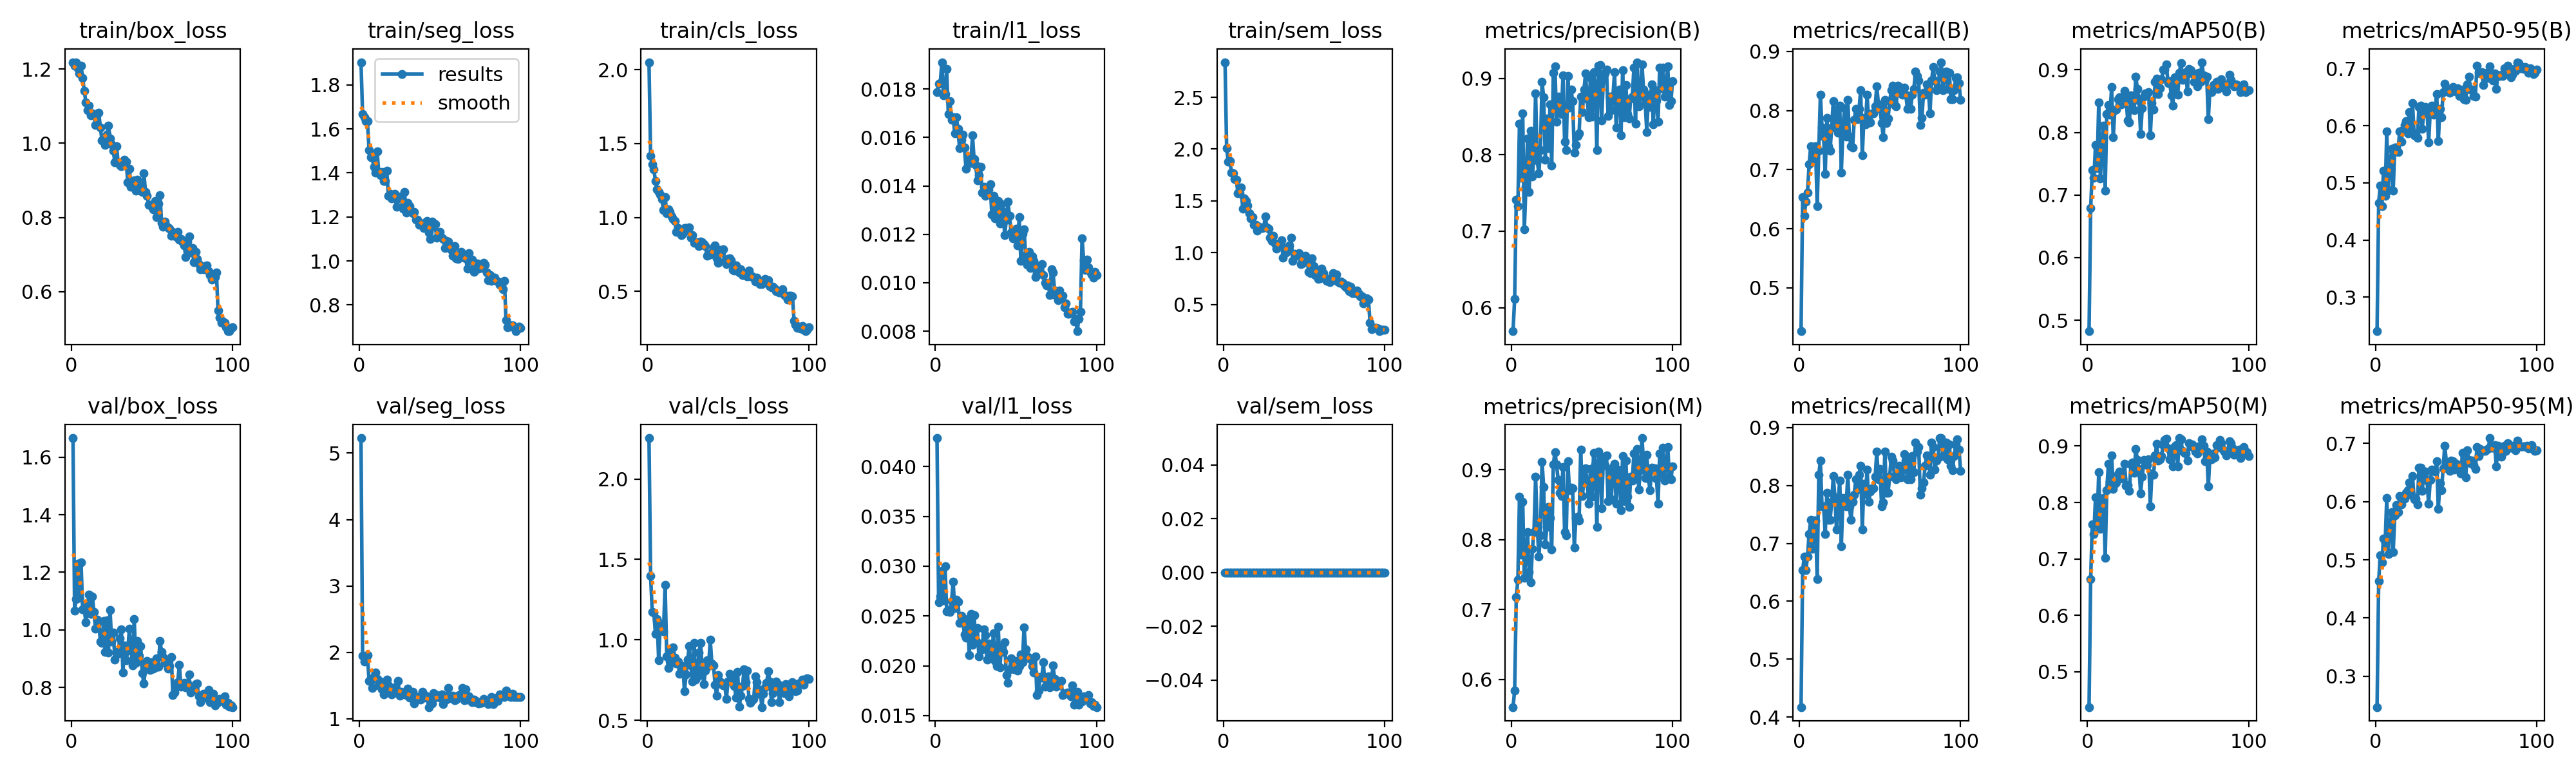

The file beside this chart, header and first rows:
epoch, time, train/box_loss, train/seg_loss, train/cls_loss, train/l1_loss, train/sem_loss, metrics/precision(B), metrics/recall(B), metrics/mAP50(B), metrics/mAP50-95(B), metrics/precision(M), metrics/recall(M), metrics/mAP50(M), metrics/mAP50-95(M), val/box_loss, val/seg_loss, val/cls_loss, val/l1_loss, val/sem_loss, lr/pg0, lr/pg1, lr/pg2
1, 89.48, 1.218, 1.904, 2.051, 0.01787, 2.839, 0.5692, 0.4265, 0.4824, 0.2406, 0.5604, 0.4173, 0.4371, 0.2467, 1.666, 5.227, 2.255, 0.04286, 0, 0.0001985, 0.0001985, 0.08035
2, 179.5, 1.21, 1.667, 1.415, 0.01822, 2.011, 0.6119, 0.6535, 0.6793, 0.4655, 0.5842, 0.6535, 0.6646, 0.4636, 1.067, 1.948, 1.399, 0.02638, 0, 0.0003945, 0.0003945, 0.06055
3, 269.2, 1.219, 1.652, 1.361, 0.01824, 1.879, 0.7408, 0.622, 0.7395, 0.4957, 0.7176, 0.6772, 0.7607, 0.5082, 1.108, 1.86, 1.175, 0.02696, 0, 0.0005866, 0.0005866, 0.04074
4, 359, 1.202, 1.635, 1.325, 0.01911, 1.883, 0.7328, 0.6457, 0.727, 0.4593, 0.7423, 0.6535, 0.7441, 0.4957, 1.23, 1.948, 1.169, 0.02957, 0, 0.0007747, 0.0007747, 0.02093
5, 448.6, 1.188, 1.634, 1.247, 0.01774, 1.775, 0.841, 0.6614, 0.7796, 0.5213, 0.861, 0.6772, 0.8089, 0.537, 1.111, 1.962, 1.038, 0.02658, 0, 0.0009589, 0.0009589, 0.001113
6, 538.1, 1.209, 1.505, 1.192, 0.01779, 1.767, 0.7699, 0.7087, 0.7425, 0.4775, 0.7788, 0.7165, 0.762, 0.5287, 1.235, 1.566, 1.13, 0.02997, 0, 0.0009505, 0.0009505, 0.0009505
7, 627.7, 1.176, 1.472, 1.173, 0.01882, 1.71, 0.8539, 0.7402, 0.8476, 0.5901, 0.8539, 0.7402, 0.854, 0.6059, 1.071, 1.581, 0.8745, 0.02546, 0, 0.0009406, 0.0009406, 0.0009406
8, 717.4, 1.143, 1.47, 1.153, 0.01697, 1.707, 0.7024, 0.7165, 0.7262, 0.487, 0.7452, 0.6909, 0.7527, 0.5095, 1.072, 1.463, 1.1, 0.02562, 0, 0.0009307, 0.0009307, 0.0009307
9, 807.1, 1.111, 1.428, 1.124, 0.01749, 1.574, 0.7578, 0.7244, 0.7759, 0.5257, 0.7768, 0.7398, 0.7887, 0.5514, 1.026, 1.637, 1.063, 0.02537, 0, 0.0009208, 0.0009208, 0.0009208
10, 896.1, 1.089, 1.4, 1.049, 0.01674, 1.571, 0.821, 0.7402, 0.8111, 0.5595, 0.8102, 0.7395, 0.8084, 0.5825, 1.082, 1.697, 1.055, 0.02648, 0, 0.0009109, 0.0009109, 0.0009109
11, 985.5, 1.102, 1.498, 1.139, 0.01684, 1.628, 0.7513, 0.6378, 0.7072, 0.4864, 0.7535, 0.6378, 0.7022, 0.5135, 1.124, 1.603, 1.343, 0.02842, 0, 0.000901, 0.000901, 0.000901
12, 1075, 1.076, 1.405, 1.029, 0.01618, 1.423, 0.8317, 0.7323, 0.8298, 0.5623, 0.7391, 0.8189, 0.8218, 0.5764, 1.056, 1.502, 0.8988, 0.02576, 0, 0.0008911, 0.0008911, 0.0008911
13, 1164, 1.08, 1.391, 1.054, 0.01684, 1.527, 0.7719, 0.8268, 0.8436, 0.5622, 0.7866, 0.8425, 0.8686, 0.5941, 1.117, 1.565, 0.8245, 0.02663, 0, 0.0008812, 0.0008812, 0.0008812
14, 1253, 1.076, 1.405, 1.036, 0.01635, 1.501, 0.7976, 0.7716, 0.8289, 0.5544, 0.8111, 0.7638, 0.8361, 0.5816, 1.062, 1.446, 0.9332, 0.02641, 0, 0.0008713, 0.0008713, 0.0008713
15, 1342, 1.05, 1.362, 1.007, 0.01555, 1.459, 0.8803, 0.7559, 0.8723, 0.5899, 0.8894, 0.7638, 0.8839, 0.6099, 1.004, 1.369, 0.8562, 0.02429, 0, 0.0008614, 0.0008614, 0.0008614
16, 1431, 1.051, 1.365, 0.9915, 0.0159, 1.382, 0.7927, 0.6925, 0.7921, 0.5724, 0.8197, 0.7158, 0.8239, 0.5958, 1.035, 1.408, 0.9534, 0.02501, 0, 0.0008515, 0.0008515, 0.0008515
17, 1520, 1.083, 1.409, 0.9777, 0.01613, 1.33, 0.7756, 0.7874, 0.8358, 0.5918, 0.7756, 0.7874, 0.8335, 0.6052, 1.029, 1.593, 0.8894, 0.0246, 0, 0.0008416, 0.0008416, 0.0008416
18, 1609, 1.042, 1.297, 0.9025, 0.01559, 1.342, 0.8061, 0.7402, 0.8361, 0.6015, 0.8061, 0.7402, 0.8355, 0.6056, 0.9583, 1.501, 0.8519, 0.02315, 0, 0.0008317, 0.0008317, 0.0008317
19, 1699, 1.008, 1.305, 0.9284, 0.01471, 1.269, 0.8953, 0.7323, 0.8531, 0.6086, 0.9112, 0.7402, 0.8506, 0.6151, 0.9546, 1.393, 0.8663, 0.02281, 0, 0.0008218, 0.0008218, 0.0008218
20, 1789, 1.012, 1.286, 0.906, 0.01519, 1.269, 0.8749, 0.7713, 0.8558, 0.5869, 0.8749, 0.7713, 0.8543, 0.6198, 1.032, 1.369, 0.7875, 0.02471, 0, 0.0008119, 0.0008119, 0.0008119
21, 1879, 0.9954, 1.295, 0.8807, 0.01522, 1.213, 0.7933, 0.816, 0.8446, 0.624, 0.7933, 0.816, 0.8459, 0.6327, 0.9233, 1.382, 0.8135, 0.02108, 0, 0.000802, 0.000802, 0.000802
22, 1969, 1.023, 1.304, 0.8883, 0.01495, 1.253, 0.8474, 0.7716, 0.8468, 0.5924, 0.8181, 0.7795, 0.8426, 0.6118, 1.034, 1.471, 0.8387, 0.02518, 0, 0.0007921, 0.0007921, 0.0007921
23, 2058, 1.048, 1.246, 0.9272, 0.01608, 1.237, 0.809, 0.8005, 0.8666, 0.6402, 0.8462, 0.7244, 0.8683, 0.6445, 0.9203, 1.407, 0.6804, 0.02209, 0, 0.0007822, 0.0007822, 0.0007822
24, 2147, 1.014, 1.292, 0.9294, 0.0151, 1.241, 0.8659, 0.7628, 0.8517, 0.5835, 0.8306, 0.7719, 0.8297, 0.6041, 1.068, 1.566, 0.786, 0.02506, 0, 0.0007723, 0.0007723, 0.0007723
25, 2236, 0.998, 1.285, 0.9112, 0.01486, 1.246, 0.7858, 0.8088, 0.8193, 0.5851, 0.7858, 0.8088, 0.8309, 0.6055, 0.9588, 1.343, 0.8784, 0.02253, 0, 0.0007624, 0.0007624, 0.0007624
26, 2326, 0.9802, 1.293, 0.9307, 0.01424, 1.347, 0.9075, 0.695, 0.8163, 0.5786, 0.9075, 0.695, 0.821, 0.5958, 0.9912, 1.41, 0.9615, 0.02376, 0, 0.0007525, 0.0007525, 0.0007525
27, 2414, 0.9484, 1.239, 0.8609, 0.01445, 1.242, 0.9158, 0.7707, 0.8588, 0.6329, 0.9252, 0.7786, 0.8671, 0.6581, 0.8967, 1.387, 0.8419, 0.02091, 0, 0.0007426, 0.0007426, 0.0007426
28, 2504, 0.9928, 1.315, 0.8824, 0.01478, 1.235, 0.843, 0.8035, 0.8586, 0.6347, 0.9074, 0.7716, 0.871, 0.6585, 0.9233, 1.379, 0.742, 0.02226, 0, 0.0007327, 0.0007327, 0.0007327
29, 2593, 0.949, 1.221, 0.8263, 0.01373, 1.142, 0.8761, 0.7559, 0.8357, 0.595, 0.8852, 0.7638, 0.8522, 0.619, 0.9168, 1.353, 0.9811, 0.02163, 0, 0.0007228, 0.0007228, 0.0007228
30, 2683, 0.942, 1.265, 0.8342, 0.01397, 1.113, 0.8666, 0.8182, 0.8895, 0.6221, 0.8666, 0.8182, 0.8953, 0.6473, 0.9713, 1.455, 0.754, 0.02368, 0, 0.0007129, 0.0007129, 0.0007129
31, 2772, 0.9384, 1.248, 0.8336, 0.01359, 1.165, 0.8535, 0.7559, 0.8698, 0.6328, 0.8626, 0.7638, 0.8756, 0.6519, 1.002, 1.32, 0.7725, 0.02306, 0, 0.000703, 0.000703, 0.000703
32, 2861, 0.9418, 1.225, 0.8082, 0.01388, 1.091, 0.9038, 0.7402, 0.8507, 0.6295, 0.9038, 0.7402, 0.8597, 0.6358, 0.8526, 1.359, 0.9227, 0.02062, 0, 0.0006931, 0.0006931, 0.0006931
33, 2949, 0.956, 1.218, 0.8383, 0.01386, 1.041, 0.8168, 0.7375, 0.798, 0.5707, 0.8108, 0.7716, 0.8164, 0.5963, 0.945, 1.404, 0.9799, 0.0222, 0, 0.0006832, 0.0006832, 0.0006832
34, 3038, 0.9509, 1.223, 0.8302, 0.01408, 1.075, 0.8059, 0.7844, 0.8388, 0.6265, 0.8059, 0.7844, 0.8457, 0.6371, 0.8944, 1.231, 0.8169, 0.02111, 0, 0.0006733, 0.0006733, 0.0006733
35, 3127, 0.895, 1.186, 0.8206, 0.01282, 1.065, 0.9031, 0.8032, 0.8569, 0.6356, 0.912, 0.811, 0.8751, 0.6551, 0.9282, 1.296, 0.7229, 0.0211, 0, 0.0006634, 0.0006634, 0.0006634
36, 3216, 0.9317, 1.187, 0.8071, 0.01358, 1.118, 0.8618, 0.7855, 0.862, 0.6191, 0.8704, 0.7933, 0.8681, 0.6539, 1.003, 1.328, 0.8076, 0.02327, 0, 0.0006535, 0.0006535, 0.0006535
37, 3306, 0.8819, 1.163, 0.7391, 0.01267, 0.9505, 0.8851, 0.8032, 0.8625, 0.6311, 0.8739, 0.8183, 0.8669, 0.6517, 0.9314, 1.309, 0.8738, 0.0205, 0, 0.0006436, 0.0006436, 0.0006436
38, 3396, 0.8887, 1.167, 0.7515, 0.01279, 1.045, 0.8703, 0.8347, 0.8645, 0.6552, 0.8731, 0.8347, 0.8761, 0.6697, 0.877, 1.29, 0.8357, 0.01999, 0, 0.0006337, 0.0006337, 0.0006337
39, 3485, 0.8996, 1.171, 0.7483, 0.01337, 1.003, 0.8029, 0.7244, 0.7951, 0.5734, 0.7883, 0.7244, 0.7936, 0.588, 1.038, 1.406, 1.001, 0.02392, 0, 0.0006238, 0.0006238, 0.0006238
40, 3573, 0.8726, 1.149, 0.7621, 0.01246, 1.026, 0.8131, 0.7874, 0.8465, 0.6299, 0.8309, 0.8032, 0.852, 0.6313, 0.8858, 1.318, 0.8544, 0.01981, 0, 0.0006139, 0.0006139, 0.0006139
41, 3662, 0.9014, 1.175, 0.7976, 0.01325, 1.069, 0.8246, 0.7772, 0.8361, 0.6153, 0.8329, 0.7851, 0.849, 0.6198, 0.9611, 1.347, 0.8409, 0.02193, 0, 0.000604, 0.000604, 0.000604
42, 3752, 0.8836, 1.183, 0.8105, 0.01292, 1.147, 0.8282, 0.8268, 0.8807, 0.6588, 0.8268, 0.8272, 0.883, 0.6579, 0.91, 1.316, 0.722, 0.02141, 0, 0.0005941, 0.0005941, 0.0005941
43, 3840, 0.8719, 1.13, 0.7231, 0.01197, 0.9225, 0.8761, 0.7796, 0.8865, 0.6731, 0.929, 0.7716, 0.9036, 0.6961, 0.9435, 1.175, 0.6533, 0.02237, 0, 0.0005842, 0.0005842, 0.0005842
44, 3930, 0.8688, 1.1, 0.6918, 0.0126, 0.9871, 0.856, 0.7795, 0.8611, 0.6655, 0.8623, 0.7891, 0.8738, 0.6677, 0.8488, 1.271, 0.7824, 0.01909, 0, 0.0005743, 0.0005743, 0.0005743
45, 4019, 0.9187, 1.179, 0.7792, 0.01334, 0.975, 0.8849, 0.7953, 0.8703, 0.6596, 0.8849, 0.7953, 0.8762, 0.6677, 0.8127, 1.234, 0.7404, 0.01826, 0, 0.0005644, 0.0005644, 0.0005644
46, 4108, 0.8693, 1.155, 0.7642, 0.01276, 0.9721, 0.9061, 0.7953, 0.8848, 0.6577, 0.9018, 0.7953, 0.8828, 0.6525, 0.8721, 1.386, 0.7233, 0.01964, 0, 0.0005545, 0.0005545, 0.0005545
47, 4197, 0.8587, 1.168, 0.783, 0.01207, 0.9966, 0.8724, 0.8075, 0.9001, 0.6616, 0.8809, 0.8154, 0.9022, 0.6706, 0.8918, 1.371, 0.7166, 0.02077, 0, 0.0005446, 0.0005446, 0.0005446
48, 4286, 0.8342, 1.106, 0.6994, 0.01184, 0.8882, 0.849, 0.8414, 0.9003, 0.6676, 0.8515, 0.858, 0.9103, 0.67, 0.8713, 1.328, 0.7221, 0.02016, 0, 0.0005347, 0.0005347, 0.0005347
49, 4375, 0.8347, 1.115, 0.6855, 0.01209, 0.8965, 0.9007, 0.811, 0.9088, 0.6615, 0.9007, 0.811, 0.9136, 0.6551, 0.8611, 1.324, 0.6328, 0.01962, 0, 0.0005248, 0.0005248, 0.0005248
50, 4464, 0.8286, 1.131, 0.7174, 0.01224, 0.9474, 0.8501, 0.8032, 0.8783, 0.6603, 0.8609, 0.8286, 0.8958, 0.6647, 0.8879, 1.313, 0.7389, 0.02051, 0, 0.0005149, 0.0005149, 0.0005149
51, 4554, 0.8218, 1.104, 0.7221, 0.01153, 0.9689, 0.9082, 0.7788, 0.8821, 0.6662, 0.924, 0.7638, 0.8763, 0.6595, 0.8642, 1.369, 0.7874, 0.01952, 0, 0.000505, 0.000505, 0.000505
52, 4642, 0.8447, 1.101, 0.7093, 0.01272, 0.9143, 0.8888, 0.7551, 0.8593, 0.6523, 0.9073, 0.7707, 0.8831, 0.6569, 0.8703, 1.223, 0.7498, 0.01998, 0, 0.0004951, 0.0004951, 0.0004951
53, 4731, 0.8008, 1.06, 0.6427, 0.0109, 0.8166, 0.806, 0.8181, 0.843, 0.6532, 0.8181, 0.8583, 0.8637, 0.6488, 0.9019, 1.31, 0.7632, 0.02116, 0, 0.0004852, 0.0004852, 0.0004852
54, 4820, 0.8381, 1.091, 0.6421, 0.01203, 0.801, 0.9166, 0.7794, 0.8879, 0.6632, 0.9259, 0.7873, 0.8999, 0.6839, 0.8719, 1.29, 0.7137, 0.02033, 0, 0.0004753, 0.0004753, 0.0004753
55, 4909, 0.8608, 1.088, 0.6754, 0.01221, 0.9489, 0.9173, 0.7865, 0.8863, 0.647, 0.9198, 0.7874, 0.9018, 0.6636, 0.9619, 1.463, 0.6425, 0.02386, 0, 0.0004654, 0.0004654, 0.0004654
56, 4998, 0.7853, 1.067, 0.6471, 0.01115, 0.8704, 0.845, 0.8155, 0.8598, 0.6452, 0.845, 0.8155, 0.8641, 0.6424, 0.9227, 1.333, 0.8002, 0.02168, 0, 0.0004555, 0.0004555, 0.0004555
57, 5087, 0.7754, 1.05, 0.6285, 0.01075, 0.7847, 0.8982, 0.8341, 0.895, 0.6722, 0.9152, 0.8498, 0.9142, 0.688, 0.9048, 1.308, 0.5835, 0.02092, 0, 0.0004456, 0.0004456, 0.0004456
58, 5177, 0.7895, 1.022, 0.6484, 0.01129, 0.8085, 0.9061, 0.8425, 0.9111, 0.6854, 0.9061, 0.8425, 0.9115, 0.6723, 0.8862, 1.351, 0.651, 0.02084, 0, 0.0004357, 0.0004357, 0.0004357
59, 5266, 0.7758, 1.067, 0.6093, 0.01061, 0.7466, 0.9113, 0.809, 0.8844, 0.6637, 0.9202, 0.8167, 0.8912, 0.6667, 0.8856, 1.276, 0.7122, 0.02069, 0, 0.0004258, 0.0004258, 0.0004258
60, 5356, 0.7727, 1.011, 0.6083, 0.01109, 0.7542, 0.8506, 0.807, 0.8849, 0.663, 0.8548, 0.811, 0.8878, 0.6703, 0.8657, 1.293, 0.8157, 0.01998, 0, 0.0004159, 0.0004159, 0.0004159
... 40 more rows
